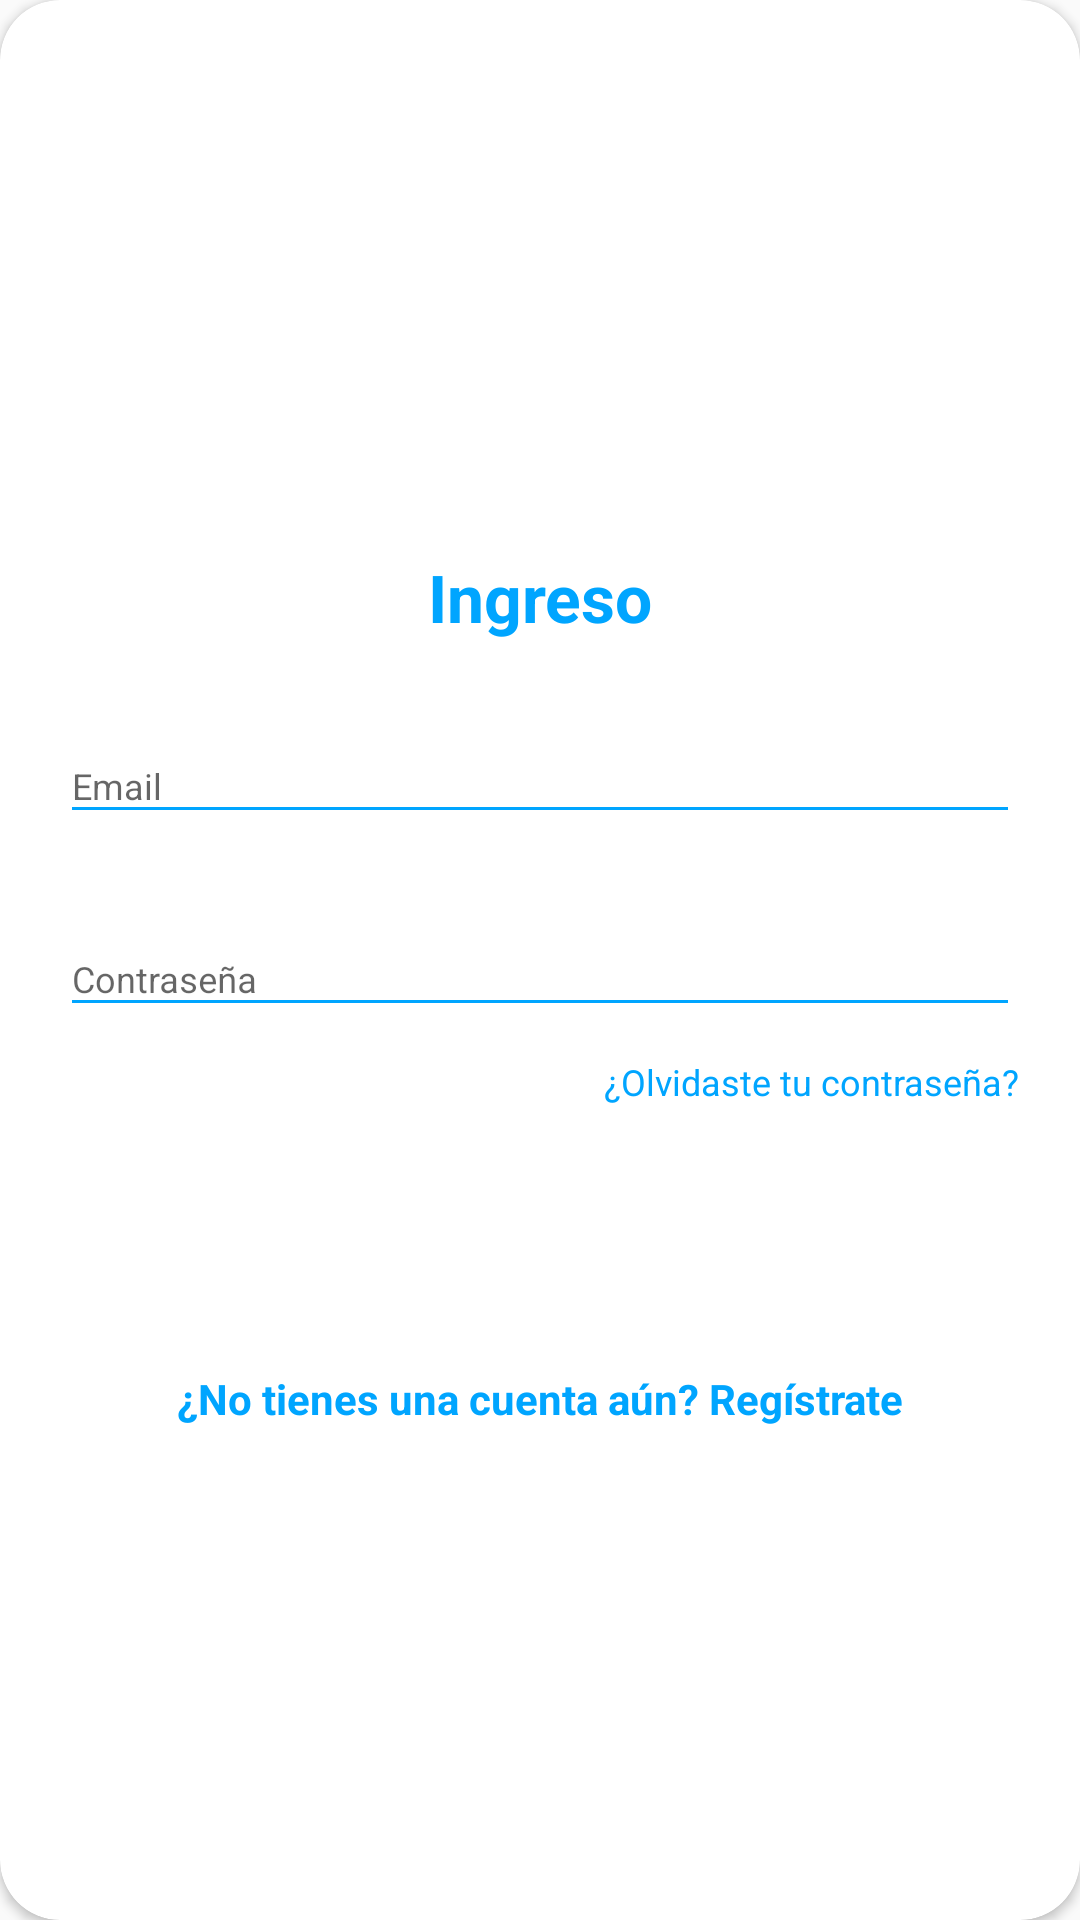

The Android layout XML behind this screen, and the referenced resources:
<!-- AndroidManifest.xml: application theme AppTheme -->
<!-- res/layout/layout_login.xml -->
<?xml version="1.0" encoding="utf-8"?>

<androidx.cardview.widget.CardView
    xmlns:android="http://schemas.android.com/apk/res/android"
    xmlns:app="http://schemas.android.com/apk/res-auto"
    style="@style/loginCard"
    app:cardCornerRadius="@dimen/loginCardRadius"
    android:elevation="5dp"
    android:layout_gravity="center"
    android:layout_marginTop="@dimen/loginViewsMargin"
    android:layout_marginBottom="@dimen/loginViewsMargin"
    android:background="@color/whiteCardColor">



    <LinearLayout
        style="@style/linearParent"
        android:layout_gravity="center"
        android:padding="@dimen/loginViewsMargin">

        <TextView
            style="@style/headerTextPrimary"
            android:layout_marginTop="@dimen/loginViewsMargin"
            android:text="Ingreso" />

        <com.google.android.material.textfield.TextInputLayout
            android:id="@+id/textInputEmail"
            style="@style/parent"
            android:layout_marginTop="@dimen/loginViewsMargin">
            <EditText
                android:id="@+id/editTextEmail"
                style="@style/modifiedEditText"
                android:drawableLeft="@drawable/ic_person_blanco"
                android:inputType="textEmailAddress"
                android:maxLines="1"
                android:hint="@string/login_email_hint"/>
        </com.google.android.material.textfield.TextInputLayout>

        <com.google.android.material.textfield.TextInputLayout
            android:id="@+id/textInputPassword"
            style="@style/parent"
            android:layout_marginTop="@dimen/loginViewsMargin">
            <EditText
                android:id="@+id/editTextPassword"
                style="@style/modifiedEditText"
                android:hint="@string/login_password_hint"
                android:maxLines="1"
                android:drawableLeft="@drawable/ic_lock"
                android:inputType="textPassword"/>
        </com.google.android.material.textfield.TextInputLayout>

        <TextView
            style="@style/viewParent"
            android:layout_gravity="end"
            android:layout_marginTop="10dp"
            android:text="¿Olvidaste tu contraseña?"
            android:textColor="@color/primaryTextColor"
            android:textSize="@dimen/newsMoreTextSize" />

        <Button
            android:id="@+id/botonLogin"
            style="@style/loginButton"
            android:layout_gravity="center_horizontal"
            android:layout_marginTop="@dimen/loginViewsMargin"
            android:text="Entrar" />

        <TextView
            android:id="@+id/botonRegistre"
            style="@style/parent"
            android:textAlignment="center"
            android:textStyle="bold"
            android:textColor="@color/primaryTextColor"
            android:text="@string/login_signup_hint"
            android:onClick="viewRegisterClicked"
            android:layout_marginTop="@dimen/loginViewsMargin"/>


    </LinearLayout>
</androidx.cardview.widget.CardView>
<!-- resources referenced by this layout -->
<resources>
  <color name="primaryTextColor">#00a5ff</color>
  <color name="whiteCardColor">#fff</color>
  <dimen name="loginCardRadius">20dp</dimen>
  <dimen name="loginViewsMargin">20dp</dimen>
  <dimen name="newsMoreTextSize">12sp</dimen>
  <string name="login_email_hint">Email</string>
  <string name="login_password_hint">Contraseña</string>
  <string name="login_signup_hint">¿No tienes una cuenta aún? Regístrate</string>
  <style name="headerTextPrimary" parent="headerText">
          <item name="android:textColor">@color/primaryTextColor</item>
      </style>
  <style name="linearParent" parent="parent">
          <item name="android:orientation">vertical</item>
      </style>
  <style name="loginButton" parent="viewParent">
          <item name="android:background">@drawable/login_button_bk</item>
          <item name="android:textColor">@color/whiteTextColor</item>
          <item name="android:textStyle">bold</item>
      </style>
  <style name="loginCard" parent="parent" />
  <style name="modifiedEditText" parent="parent">
          <item name="android:textSize">@dimen/newsMoreTextSize</item>
          <item name="android:backgroundTint">@color/primaryTextColor</item>
      </style>
  <style name="parent">
          <item name="android:layout_width">match_parent</item>
          <item name="android:layout_height">wrap_content</item>
      </style>
  <style name="viewParent">
          <item name="android:layout_width">wrap_content</item>
          <item name="android:layout_height">wrap_content</item>
      </style>
  <style parent="Theme.AppCompat.Light.NoActionBar" name="AppTheme">
      
      <item name="colorPrimary">@color/colorPrimary</item>
      <item name="colorPrimaryDark">@color/colorPrimaryDark</item>
      <item name="colorAccent">@color/colorAccent</item>
  </style>
  <style name="headerText" parent="parent">
          <item name="android:textSize">@dimen/headerTextSize</item>
          <item name="android:textAlignment">center</item>
          <item name="android:textColor">@color/whiteTextColor</item>
          <item name="android:textStyle">bold</item>
      </style>
  <color name="whiteTextColor">#fff</color>
  <color name="colorPrimary">#1F5BF3</color>
  <color name="colorPrimaryDark">#0947E8</color>
  <color name="colorAccent">#00A5FF</color>
  <dimen name="headerTextSize">22sp</dimen>
</resources>
